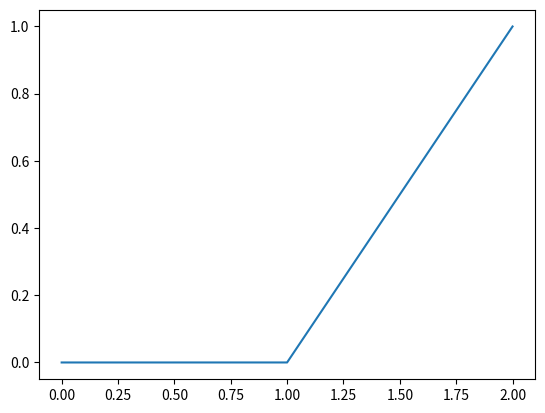

Source code (Python):
import matplotlib.pyplot as plt
import math as m
import numpy as np

#x1, x2
values = np.array([10, 20, 30])
values_x = range(0, len(values))
#values = np.array(range(0,100))

def softmax(x, i):
    return m.exp(i) / np.sum(np.exp(x))

softmax_values = [softmax(values, i) for i in values]

#plt.plot(values, values)
print(softmax_values)
print(np.sum(softmax_values))
plt.plot(values_x, softmax_values)
plt.show()